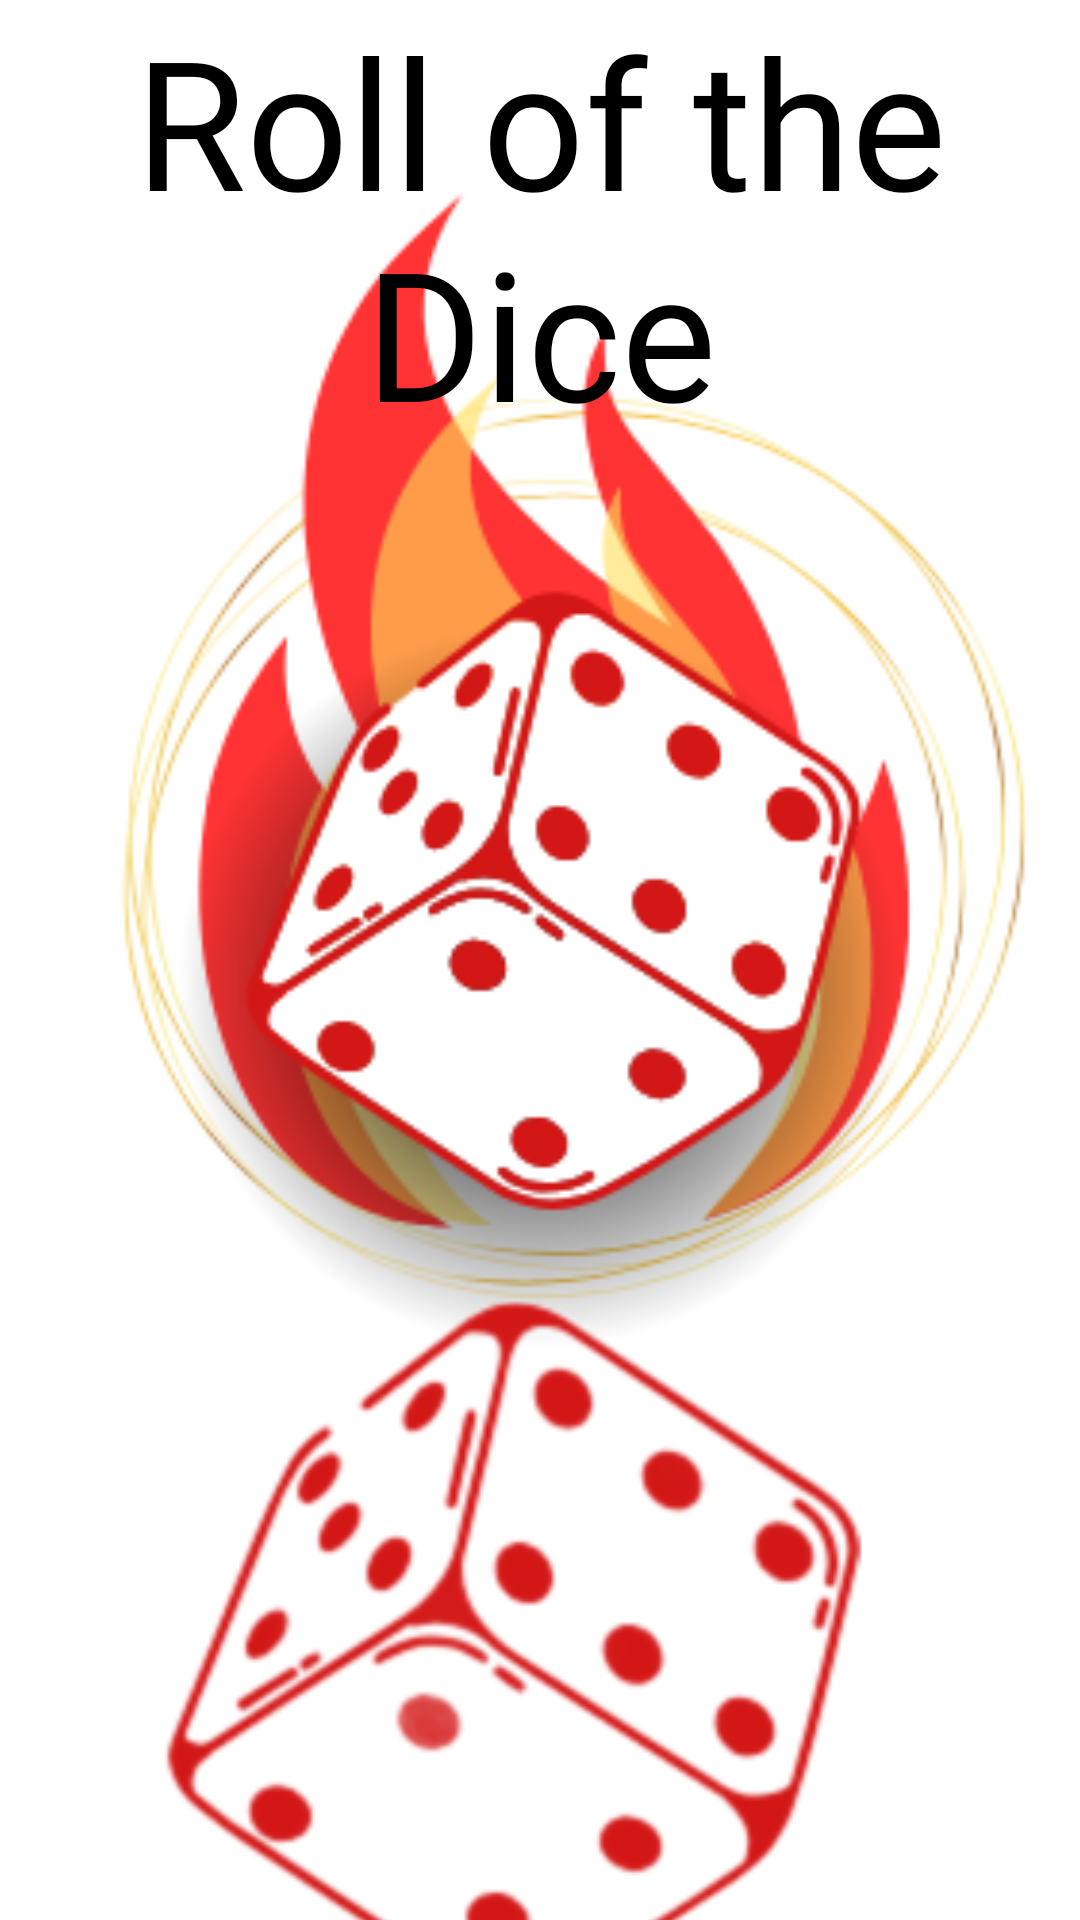

Android layout source for this screen:
<!-- AndroidManifest.xml: application theme Theme.RollofTheDice -->
<!-- res/layout/activity_main.xml -->
<?xml version="1.0" encoding="utf-8"?>
<RelativeLayout xmlns:android="http://schemas.android.com/apk/res/android"
    xmlns:app="http://schemas.android.com/apk/res-auto"
    xmlns:tools="http://schemas.android.com/tools"
    android:id="@+id/main"
    android:layout_width="match_parent"
    android:layout_height="match_parent"
    app:barrierMargin="@dimen/material_emphasis_high_type"
    tools:context=".MainActivity">


    <ImageView
        android:id="@+id/backgroundImage"
        android:layout_width="match_parent"
        android:layout_height="match_parent"
        android:scaleType="centerCrop"
        android:src="@drawable/background_img"
        android:layout_alignParentTop="true"
        android:layout_alignParentStart="true" />

    <TextView
        android:id="@+id/idtitolo"
        android:layout_width="match_parent"
        android:layout_height="157dp"
        android:fontFamily="@font/bangers"
        android:text="Roll of the Dice"
        android:textAlignment="center"
        android:textColor="@color/black"
        android:textSize="60sp" />


    <ImageButton
        android:id="@+id/idbtnSwitch"
        android:layout_width="match_parent"
        android:layout_height="508dp"
        android:layout_alignParentTop="true"
        android:layout_alignParentBottom="true"
        android:layout_marginTop="298dp"
        android:layout_marginBottom="-76dp"
        android:background="@null"
        android:contentDescription="Switch dice"
        android:elevation="10dp"
        android:fontFamily="@font/bangers"
        android:textColor="@color/white"
        android:textSize="24sp"
        android:visibility="visible"
        app:srcCompat="@drawable/buttonimage" />


</RelativeLayout>
<!-- resources referenced by this layout -->
<resources>
  <!-- drawable background_img: png bitmap (drawable, 45932 bytes) -->
  <!-- drawable buttonimage: png bitmap (drawable, 87345 bytes) -->
  <style name="Theme.RollofTheDice" parent="Base.Theme.RollofTheDice" />
  <style name="Base.Theme.RollofTheDice" parent="Theme.AppCompat.DayNight.NoActionBar">
          
          
      </style>
  <!-- not gathered from this repository: default colours our renderer supplied (Android Studio template values) -->
  <color name="black">#FF000000</color>
  <color name="white">#FFFFFFFF</color>
</resources>
